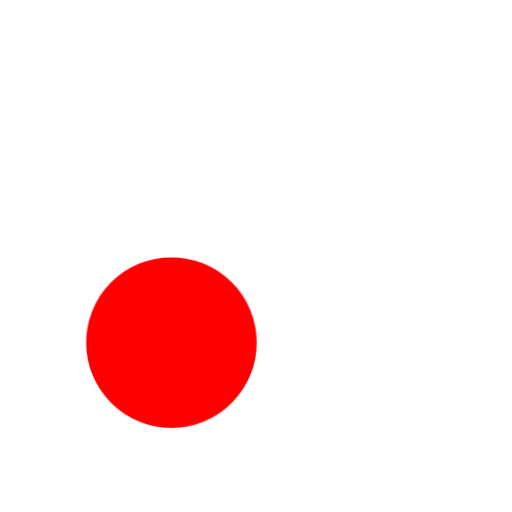
t = 0.00 s
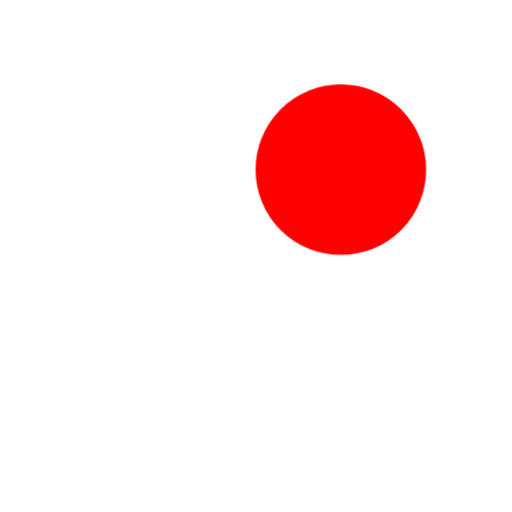
t = 1.00 s
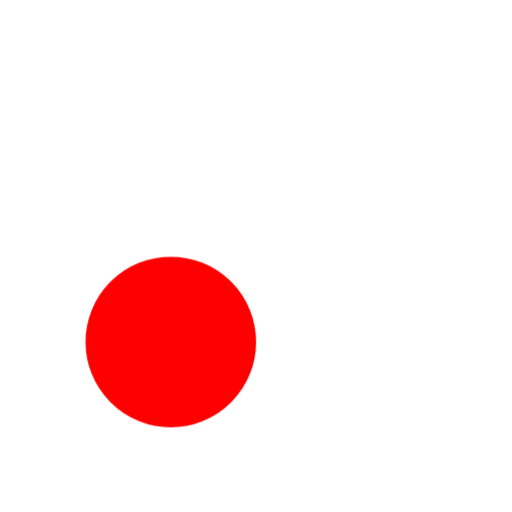
t = 2.00 s
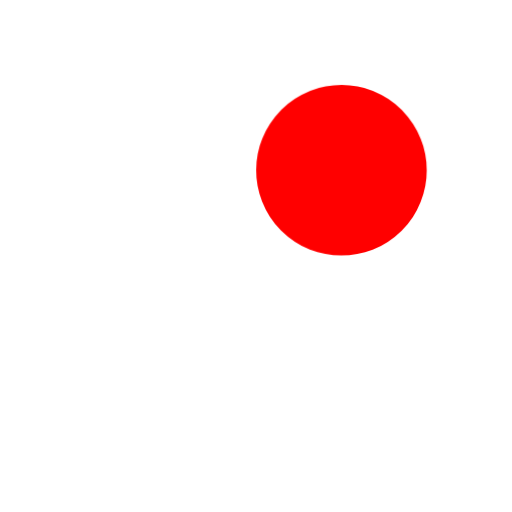
t = 3.00 s

The animated SVG that drew these frames (rendered in a browser with its animation timeline set to each time). Animation: 1 CSS @keyframes rule; one cycle of 4.00 s, repeats indefinitely.

<svg id="e2OqlcgL68R1" xmlns="http://www.w3.org/2000/svg" xmlns:xlink="http://www.w3.org/1999/xlink"
  viewBox="0 0 150 150" shape-rendering="geometricPrecision" text-rendering="geometricPrecision">
  <style><![CDATA[
  #e2OqlcgL68R2_tr {animation: e2OqlcgL68R2_tr__tr 4000ms linear infinite normal forwards}@keyframes e2OqlcgL68R2_tr__tr { 0% {transform: translate(75px,75px) rotate(359.567878deg)} 100% {transform: translate(75px,75px) rotate(1080.374458deg)}}
  ]]></style>
  <g id="e2OqlcgL68R2_tr" transform="translate(75,75) rotate(359.567878)">
    <g transform="scale(0.780689,0.780689) translate(-71.874744,-71.797798)">
      <ellipse rx="25" ry="25" transform="translate(39.853099 39.531417)" fill="none" stroke="#fff"
        stroke-width="14" />
      <ellipse rx="25" ry="25" transform="translate(103.790791 104.015863)" fill="none"
        stroke="#fff" stroke-width="14" />
      <ellipse rx="25" ry="25" transform="translate(39.901404 104.064168)" fill="#ff0000"
        stroke="#ff0000" stroke-width="14" />
      <ellipse rx="25" ry="25" transform="translate(103.896389 40.014435)" fill="none" stroke="#fff"
        stroke-width="14" />
    </g>
  </g>
</svg>
